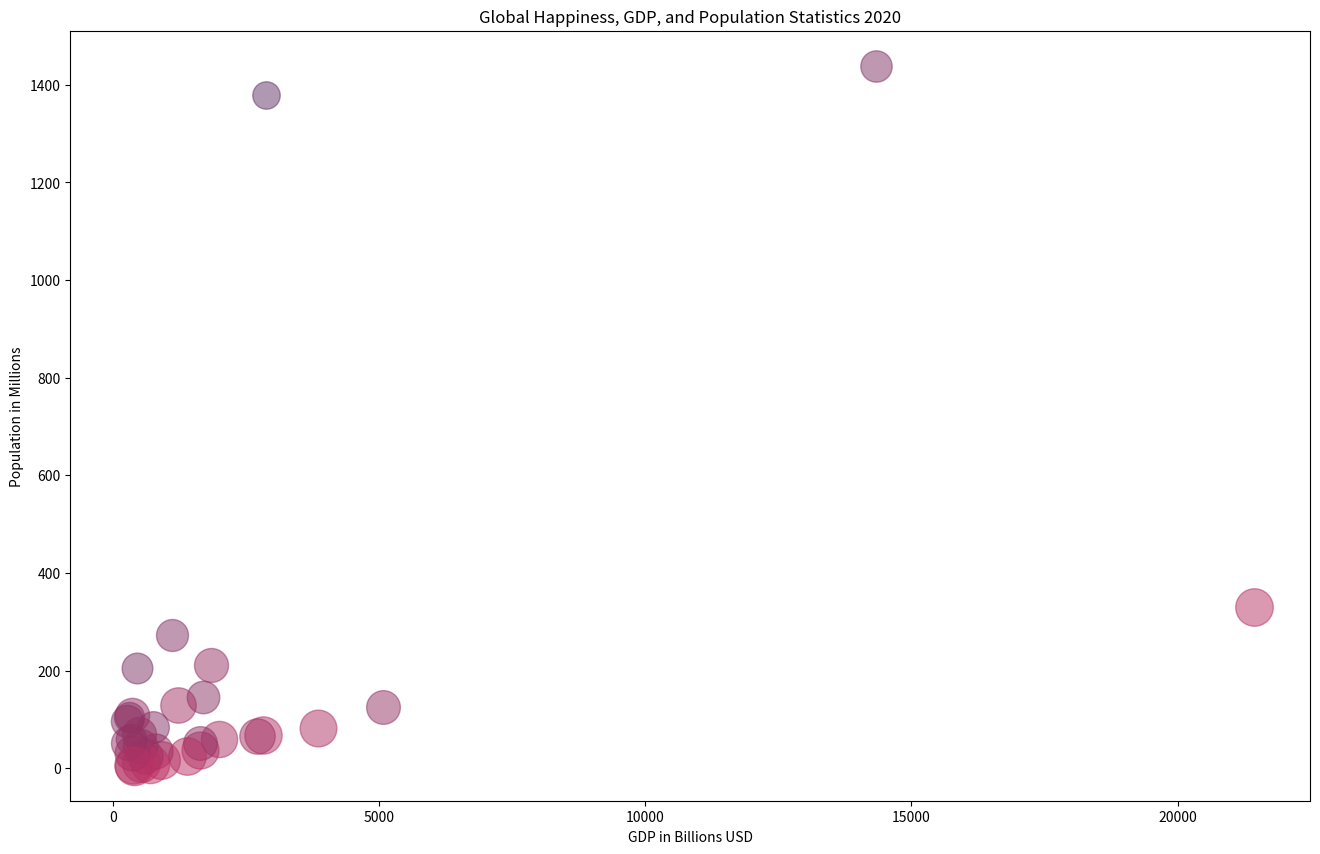

Python code for this plot:

import matplotlib.pyplot as plt
import pandas as pd

data = pd.DataFrame({
    'Country': ['United States', 'China', 'Japan', 'Germany', 'India', 'United Kingdom',
                'France', 'Brazil', 'Italy', 'Canada', 'South Korea', 'Russia',
                'Australia', 'Mexico', 'Indonesia', 'Netherlands', 'Saudi Arabia',
                'Turkey', 'Switzerland', 'Taiwan', 'Argentina', 'Nigeria', 'South Africa',
                'Egypt', 'Thailand', 'Sweden', 'Norway', 'Vietnam', 'Philippines', 'Malaysia',
                'Colombia', 'Singapore'],
    'GDP (Billions)': [21433, 14343, 5082, 3861, 2875, 2827, 2716, 1847, 2001,
                       1643, 1631, 1699, 1393, 1218, 1119, 914, 793, 761, 703, 602,
                       518, 448, 351, 302, 495, 540, 403, 261, 356, 365, 282, 372],
    'Population (Millions)': [331, 1439, 126, 83, 1380, 67, 65, 212, 60, 38, 51, 146,
                              25, 129, 273, 17, 35, 84, 9, 24, 45, 206, 59, 104, 70,
                              10, 5, 97, 109, 32, 51, 6],
    'Happiness Score': [7.3, 5.1, 5.9, 7.0, 3.9, 7.2, 6.5, 6.0, 6.8, 7.1, 5.9, 5.5,
                        7.3, 6.5, 5.3, 7.4, 6.4, 5.2, 7.6, 6.4, 6.2, 4.9, 4.8, 4.7,
                        6.0, 7.5, 7.6, 5.4, 6.1, 6.3, 6.0, 7.2]
})

plt.figure(figsize=(16, 10))

for i in range(len(data)):
    plt.scatter(data['GDP (Billions)'][i], data['Population (Millions)'][i], 
                s=data['Happiness Score'][i]*100, 
                alpha=0.5, 
                c=f'#{int(data["Happiness Score"][i]*25):02x}{50:02x}{100:02x}')

plt.xlabel('GDP in Billions USD')
plt.ylabel('Population in Millions')
plt.title('Global Happiness, GDP, and Population Statistics 2020')
plt.show()